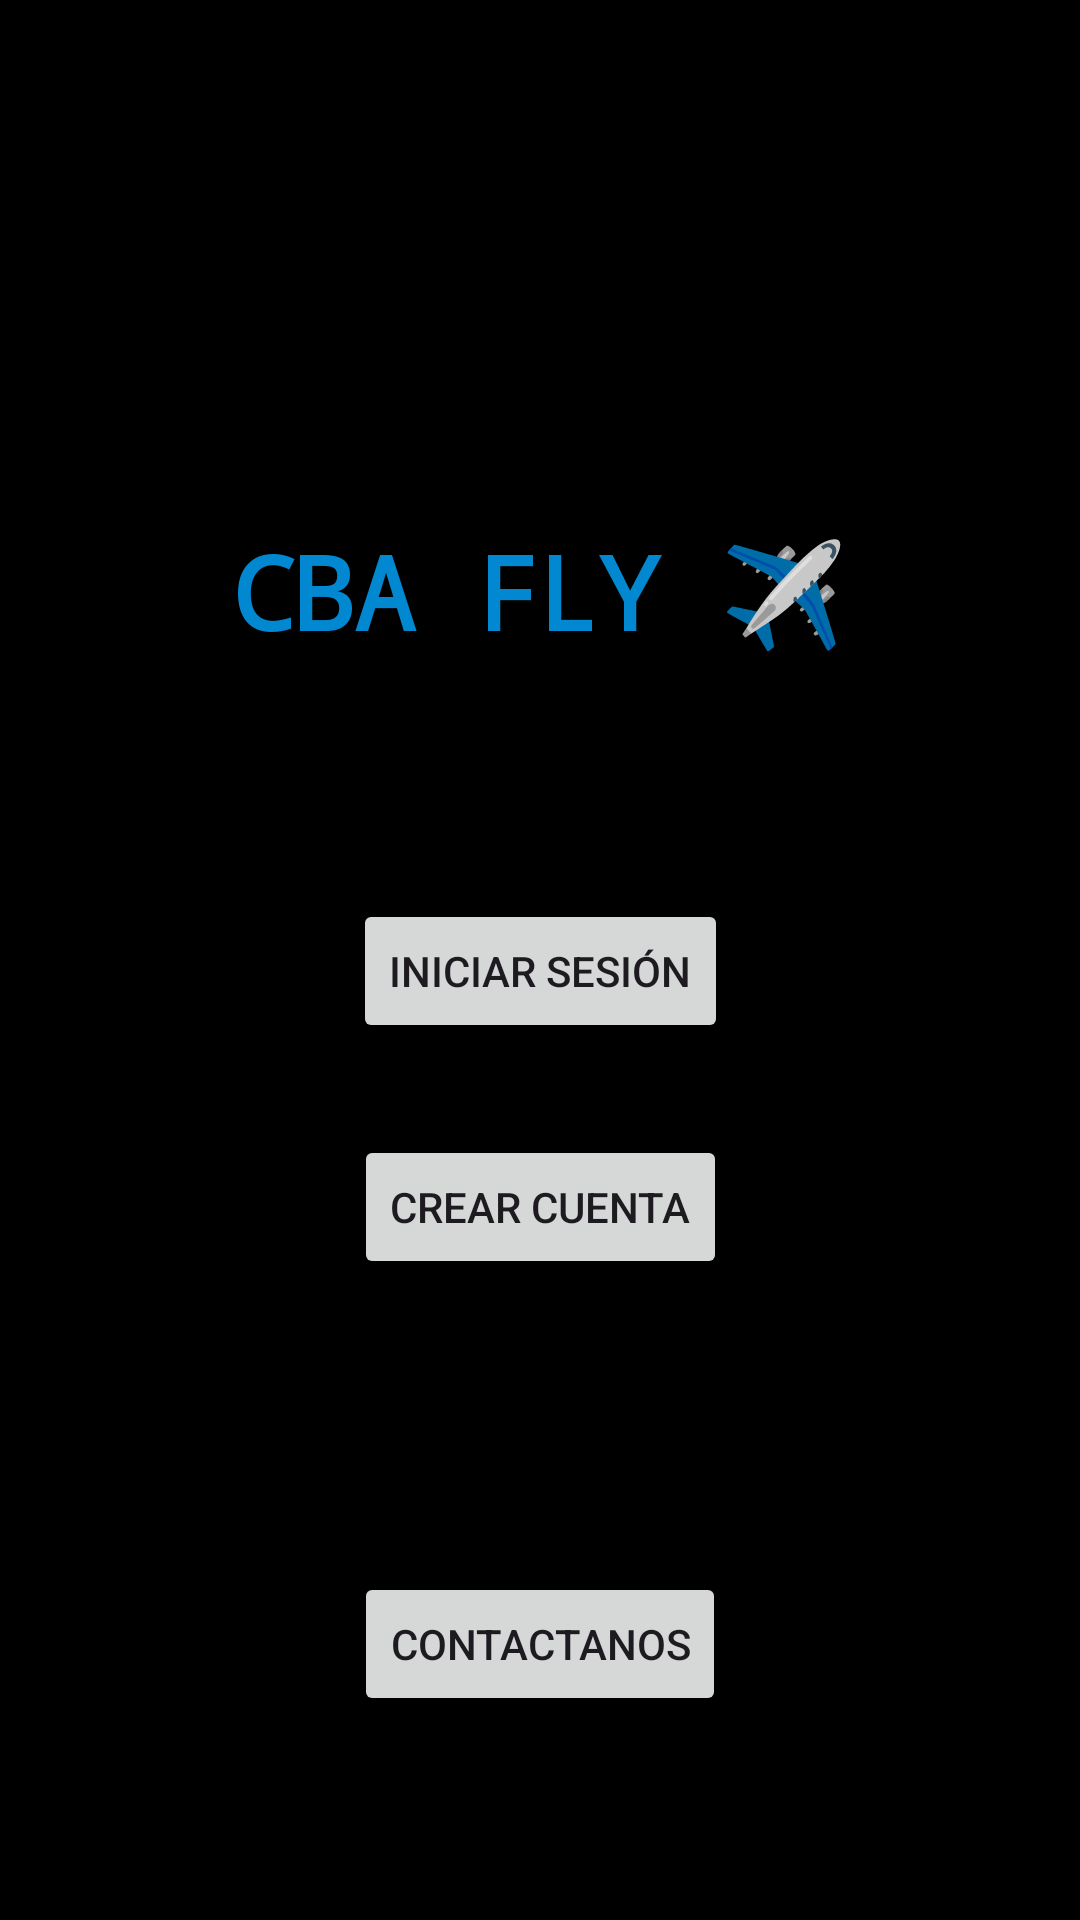

The Android layout XML behind this screen, and the referenced resources:
<!-- AndroidManifest.xml: application theme Theme.CBAFLYAPP -->
<!-- res/layout/activity_main.xml -->
<?xml version="1.0" encoding="utf-8"?>
<androidx.constraintlayout.widget.ConstraintLayout xmlns:android="http://schemas.android.com/apk/res/android"
    xmlns:app="http://schemas.android.com/apk/res-auto"
    xmlns:tools="http://schemas.android.com/tools"
    android:layout_width="match_parent"
    android:layout_height="match_parent"
    android:background="@color/black"
    tools:context=".MainActivity">

    <TextView
        android:id="@+id/textView"
        android:layout_width="wrap_content"
        android:layout_height="wrap_content"
        android:fontFamily="monospace"
        android:text="CBA FLY ✈️"
        android:textAppearance="@style/TextAppearance.AppCompat.Body1"
        android:textColor="#0288D1"
        android:textSize="34sp"
        android:textStyle="bold"
        app:layout_constraintBottom_toBottomOf="parent"
        app:layout_constraintEnd_toEndOf="parent"
        app:layout_constraintHorizontal_bias="0.498"
        app:layout_constraintStart_toStartOf="parent"
        app:layout_constraintTop_toTopOf="parent"
        app:layout_constraintVertical_bias="0.293" />

    <Button
        android:id="@+id/login"
        android:layout_width="wrap_content"
        android:layout_height="wrap_content"
        android:onClick="loginUser"
        android:text="Iniciar sesión"
        app:layout_constraintBottom_toBottomOf="parent"
        app:layout_constraintEnd_toEndOf="parent"
        app:layout_constraintStart_toStartOf="parent"
        app:layout_constraintTop_toBottomOf="@+id/textView"
        app:layout_constraintVertical_bias="0.215" />

    <Button
        android:id="@+id/createAccount"
        android:layout_width="wrap_content"
        android:layout_height="wrap_content"
        android:text="Crear cuenta"
        app:layout_constraintBottom_toTopOf="@+id/about"
        app:layout_constraintEnd_toEndOf="parent"
        app:layout_constraintStart_toStartOf="parent"
        app:layout_constraintTop_toBottomOf="@+id/login"
        app:layout_constraintVertical_bias="0.238" />

    <Button
        android:id="@+id/about"
        android:layout_width="wrap_content"
        android:layout_height="wrap_content"
        android:layout_marginBottom="68dp"
        android:text="Contactanos"
        app:layout_constraintBottom_toBottomOf="parent"
        app:layout_constraintEnd_toEndOf="parent"
        app:layout_constraintStart_toStartOf="parent" />


</androidx.constraintlayout.widget.ConstraintLayout>
<!-- resources referenced by this layout -->
<resources>
  <color name="black">#FF000000</color>
  <style name="Theme.CBAFLYAPP" parent="Base.Theme.CBAFLYAPP" />
  <style name="Base.Theme.CBAFLYAPP" parent="Theme.Material3.DayNight.NoActionBar">
          
          
      </style>
</resources>
